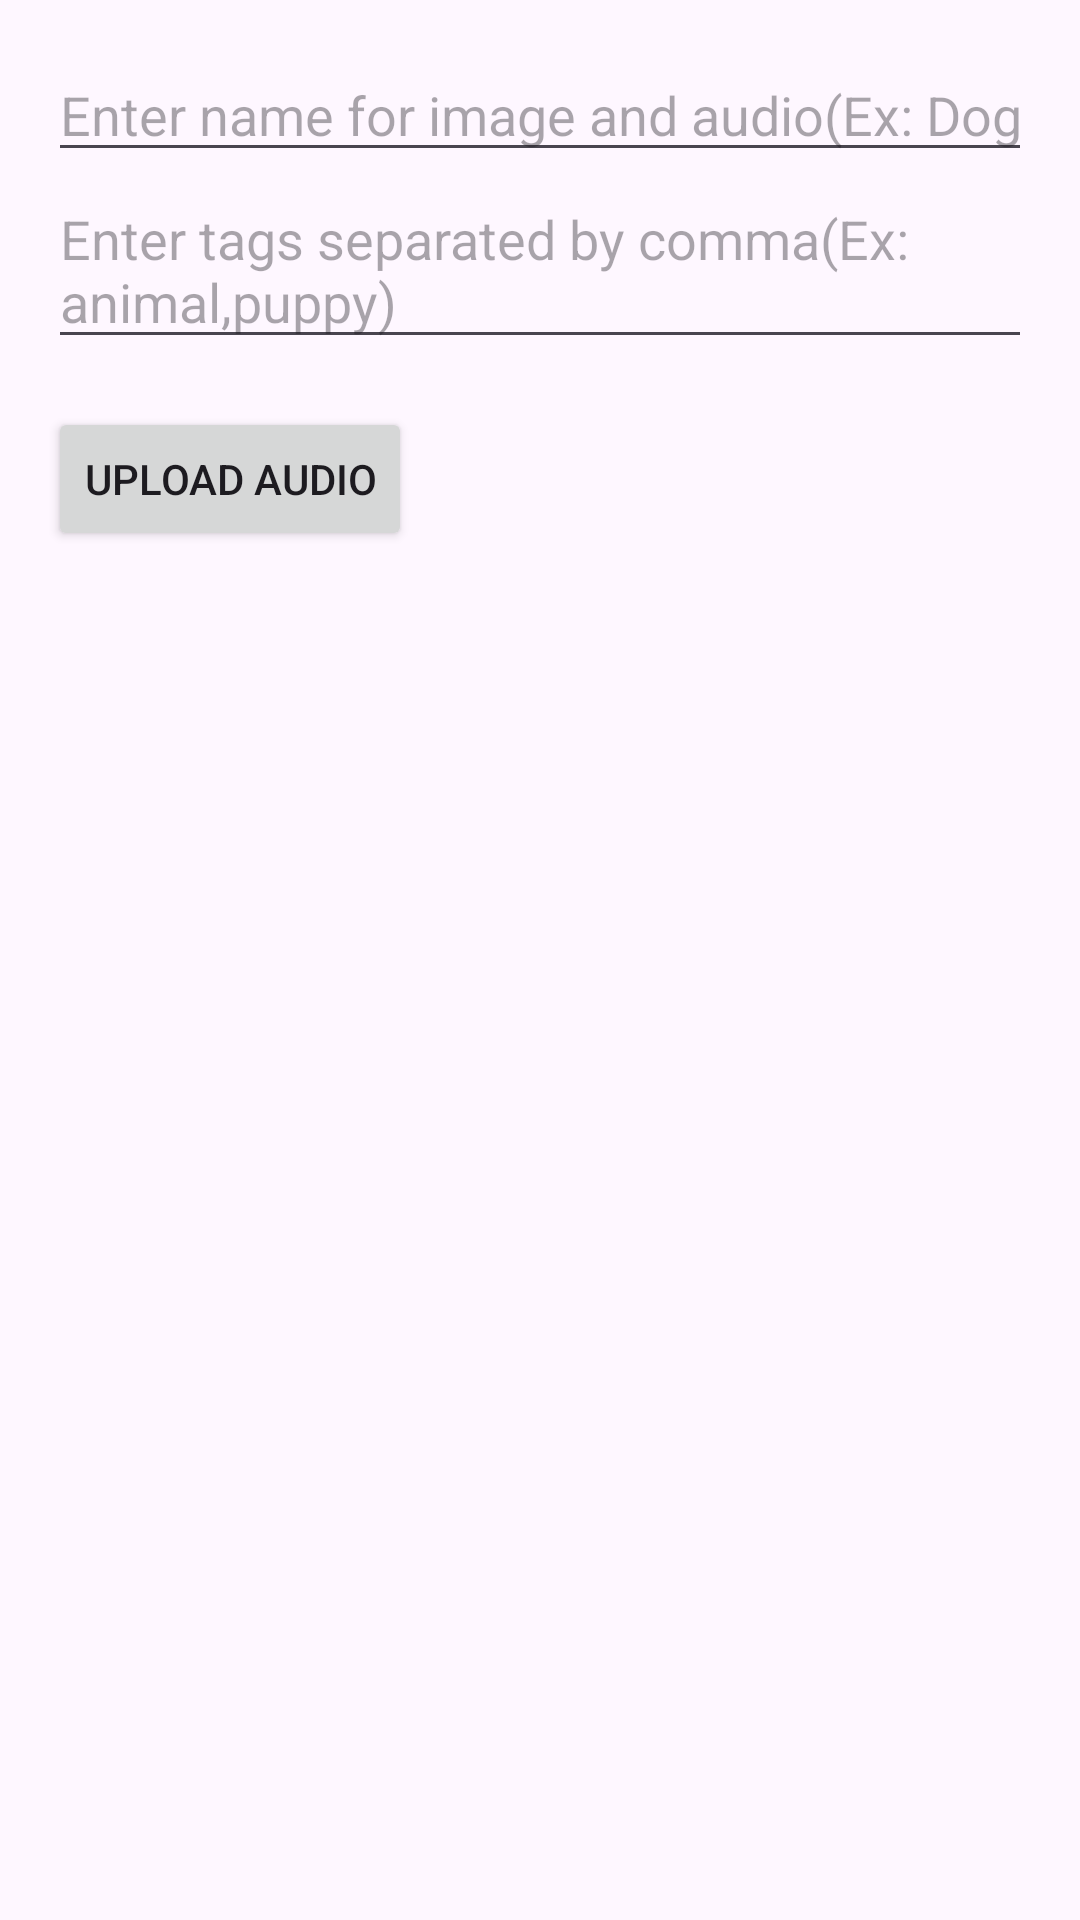

The Android layout XML behind this screen, and the referenced resources:
<!-- AndroidManifest.xml: application theme Theme.SpeechToImageApp -->
<!-- res/layout/dialog_rename_image.xml -->
<?xml version="1.0" encoding="utf-8"?>
<LinearLayout xmlns:android="http://schemas.android.com/apk/res/android"
    android:layout_width="match_parent"
    android:layout_height="wrap_content"
    android:orientation="vertical"
    android:padding="16dp">

    
    <EditText
        android:id="@+id/editTextImageName"
        android:layout_width="match_parent"
        android:layout_height="wrap_content"
        android:hint="Enter name for image and audio(Ex: Dog)"
        android:inputType="text" />
    <EditText
        android:id="@+id/editTextImageTags"
        android:layout_width="match_parent"
        android:layout_height="wrap_content"
        android:hint="Enter tags separated by comma(Ex: animal,puppy)" />

    
    <Button
        android:id="@+id/buttonUploadAudio"
        android:layout_width="wrap_content"
        android:layout_height="wrap_content"
        android:text="Upload Audio"
        android:layout_marginTop="16dp" />

</LinearLayout>
<!-- resources referenced by this layout -->
<resources>
  <style name="Theme.SpeechToImageApp" parent="Base.Theme.SpeechToImageApp" />
  <style name="Base.Theme.SpeechToImageApp" parent="Theme.Material3.DayNight.NoActionBar">
          
          
      </style>
</resources>
